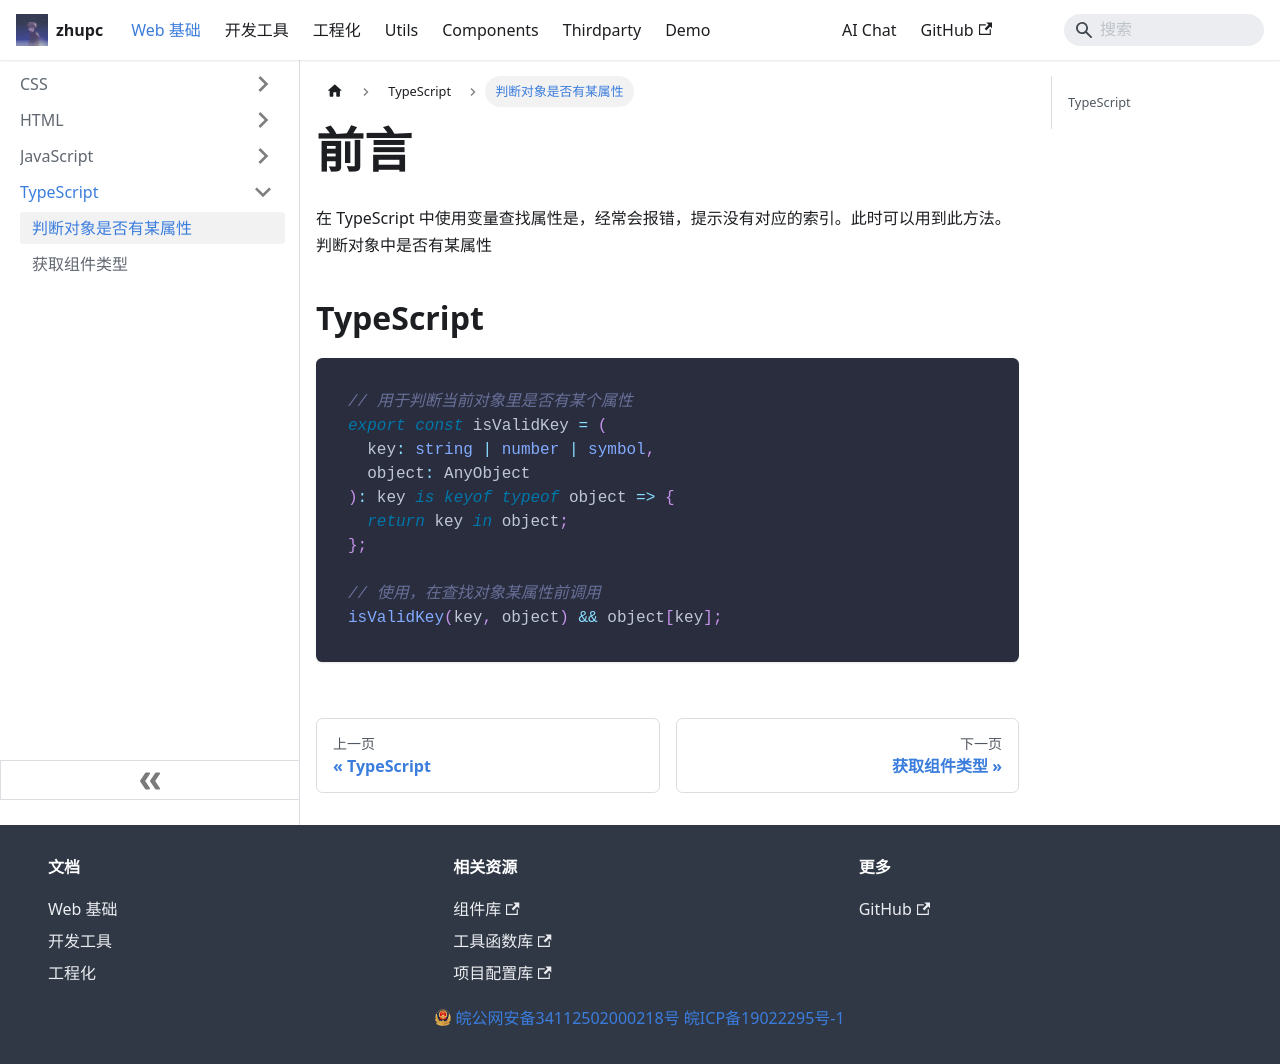

repository: zpcscc/zpcscc.github.io · page: docs/web/typescript/判断对象是否有某属性.html · generator: docusaurus

---
title: 判断对象是否有某属性
---

# 前言

在 TypeScript 中使用变量查找属性是，经常会报错，提示没有对应的索引。此时可以用到此方法。判断对象中是否有某属性

## TypeScript

```typescript
// 用于判断当前对象里是否有某个属性
export const isValidKey = (
  key: string | number | symbol,
  object: AnyObject
): key is keyof typeof object => {
  return key in object;
};

// 使用，在查找对象某属性前调用
isValidKey(key, object) && object[key];
```
